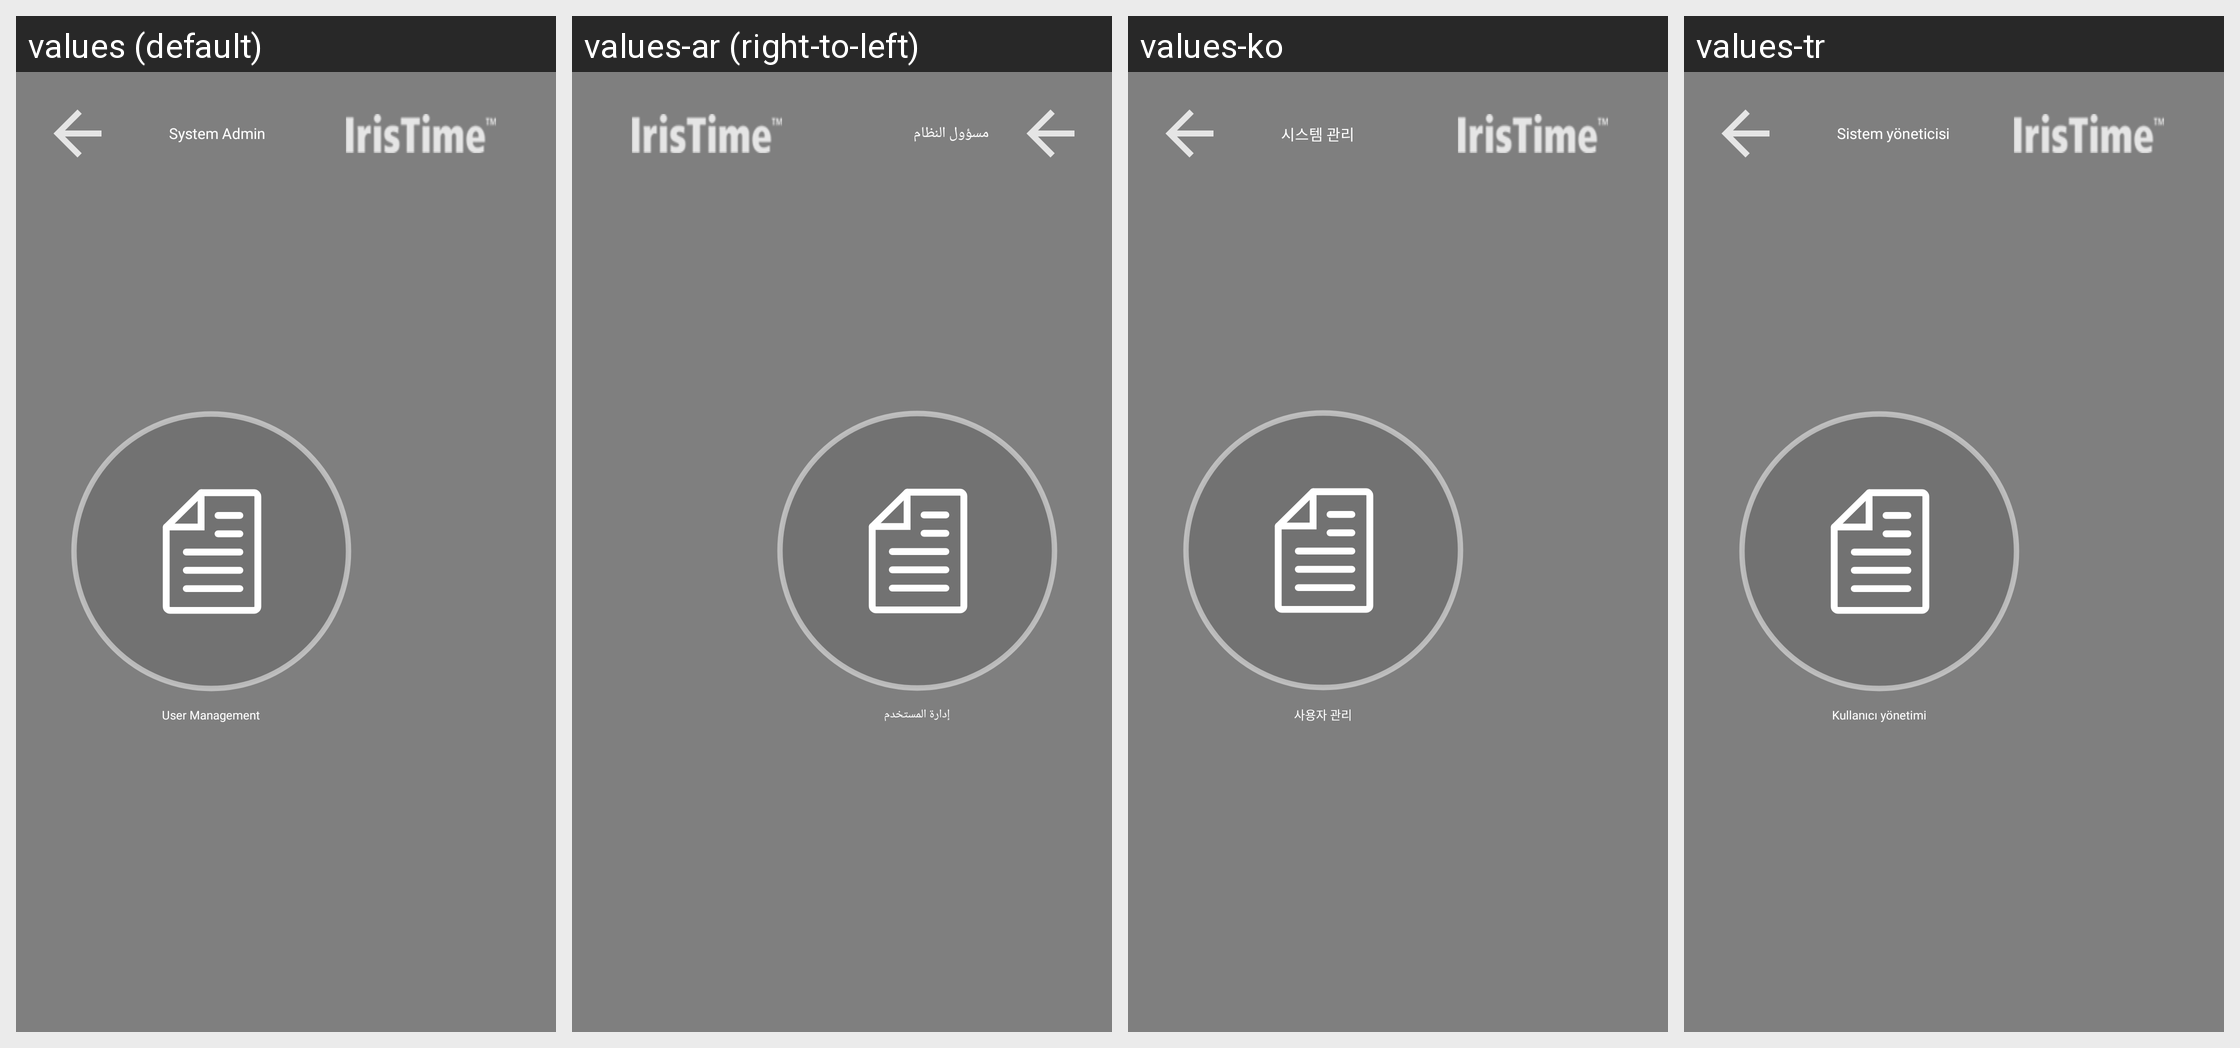

Translations of the strings shown on this Android screen, per locale in the grid:
Android screen res/layout/activity_system_admin.xml rendered under 4 locales, left to right: values (default), values-ar (right-to-left), values-ko, values-tr. Device: Nexus 5 (rendered at 1080×1920; each locale shown at half size, 540×960, under a caption strip naming it); theme AppTheme.
Other locales in the repository, not shown: values-de-rDE, values-en, values-es-rES, values-fr, values-it-rIT, values-ja-rJP, values-pt, values-zh-rCN, values-zh-rTW.
Strings drawn on this screen, with the default value and each locale's value (text and hints the layout hard-codes, and strings that could not be matched under every locale, appear in the picture but are not listed):

user_management
  values: User Management
  values-ar: إدارة المستخدم
  values-ko: 사용자 관리
  values-tr: Kullanıcı yönetimi

system_admin
  values: System Admin
  values-ar: مسؤول النظام
  values-ko: 시스템 관리
  values-tr: Sistem yöneticisi
